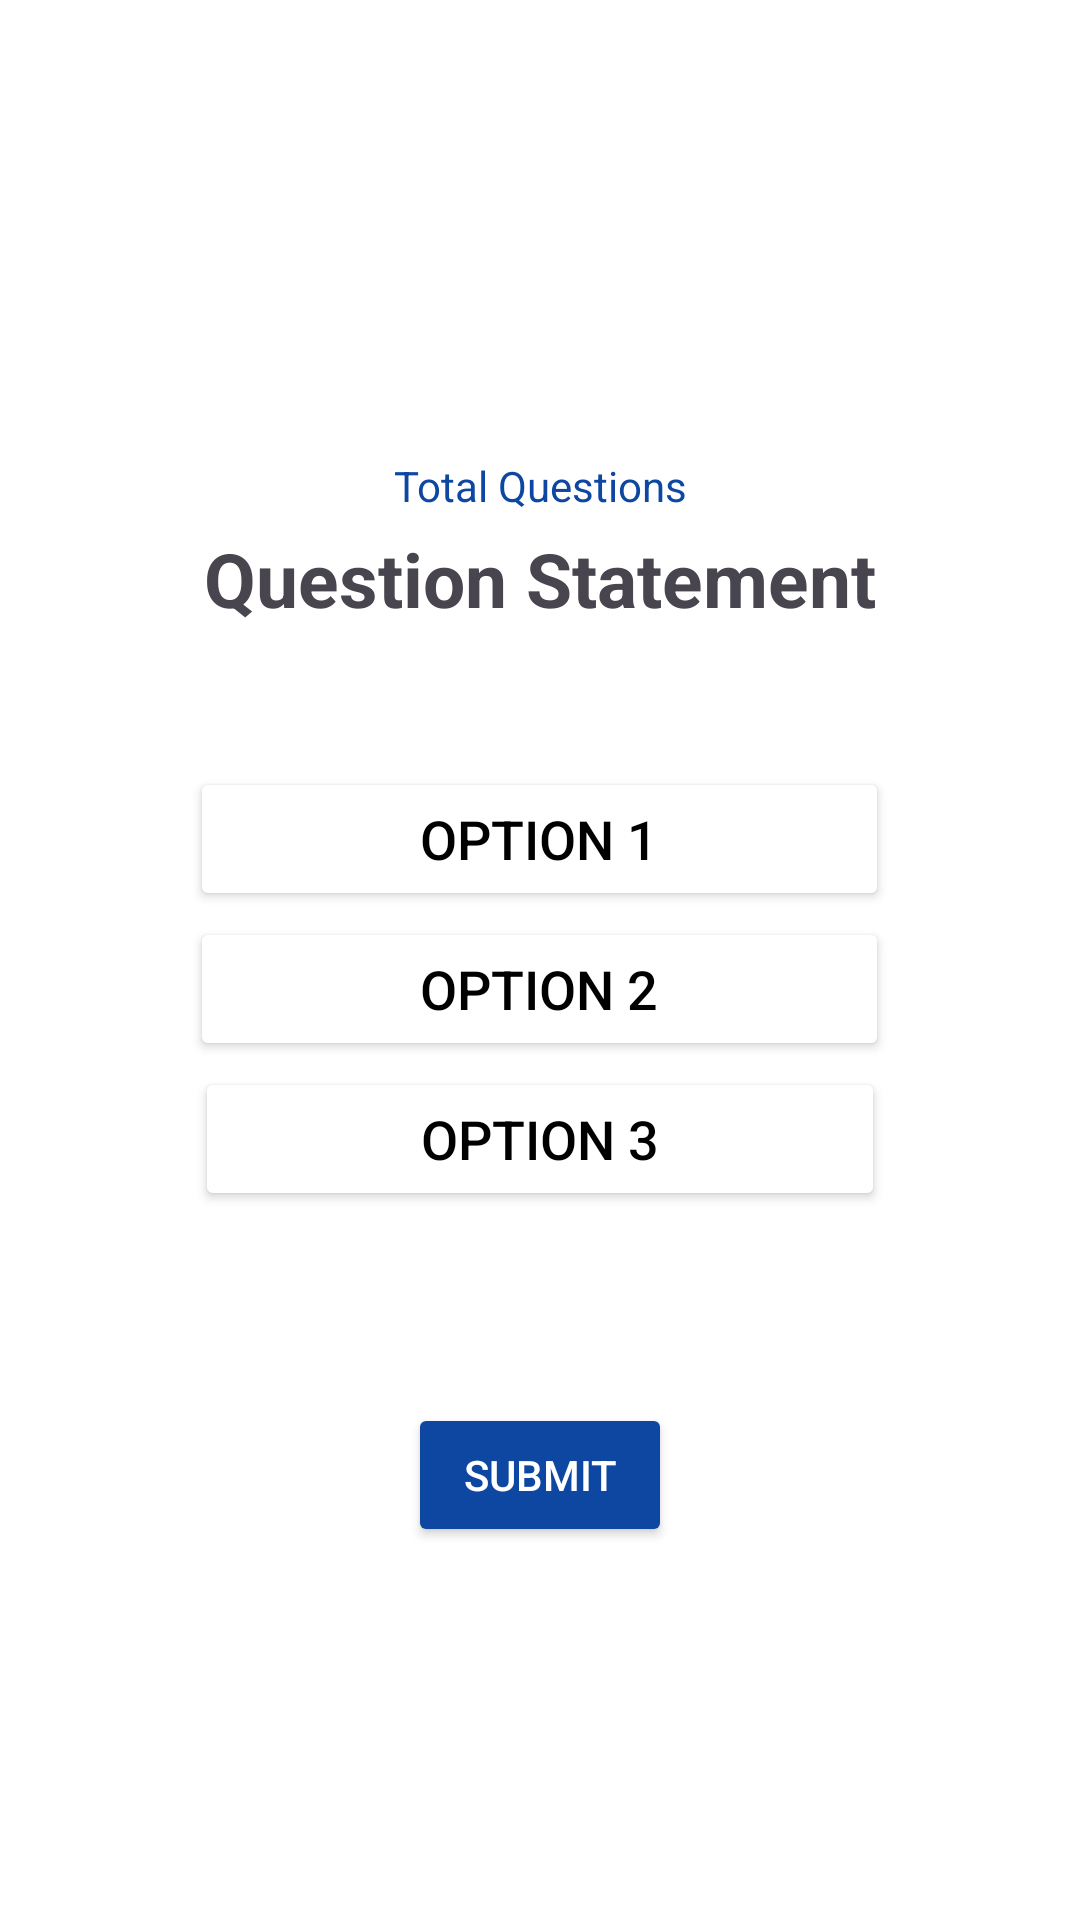

Reconstruct the res/layout file that produces this screen, plus the resources it refers to.
<!-- AndroidManifest.xml: application theme Theme.VroomAndroidApplicationV4 -->
<!-- res/layout/fragment_question.xml -->
<?xml version="1.0" encoding="utf-8"?>
<androidx.constraintlayout.widget.ConstraintLayout xmlns:android="http://schemas.android.com/apk/res/android"
    xmlns:app="http://schemas.android.com/apk/res-auto"
    xmlns:tools="http://schemas.android.com/tools"
    android:id="@+id/main"
    android:layout_width="match_parent"
    android:layout_height="match_parent"
    android:background="#FFFFFF"
    android:orientation="vertical">

    <TextView
        android:id="@+id/total_question"
        android:layout_width="175dp"
        android:layout_height="20dp"
        android:layout_marginStart="161dp"
        android:layout_marginTop="152dp"
        android:layout_marginEnd="161dp"
        android:gravity="center"
        android:text="Total Questions"
        android:textColor="#0D47A1"
        android:textSize="14dp"
        app:layout_constraintEnd_toEndOf="parent"
        app:layout_constraintStart_toStartOf="parent"
        app:layout_constraintTop_toTopOf="parent" />

    <TextView
        android:id="@+id/question"
        android:layout_width="0dp"
        android:layout_height="wrap_content"
        android:layout_marginStart="32dp"
        android:layout_marginTop="4dp"
        android:layout_marginEnd="32dp"
        android:ellipsize="end"
        android:gravity="center"
        android:maxLines="5"
        android:text="Question Statement"
        android:textSize="25sp"
        android:textStyle="bold"
        app:layout_constraintEnd_toEndOf="parent"
        app:layout_constraintHorizontal_bias="0.0"
        app:layout_constraintStart_toStartOf="parent"
        app:layout_constraintTop_toBottomOf="@+id/total_question" />

    <LinearLayout
        android:id="@+id/choices_layout"
        android:layout_width="match_parent"
        android:layout_height="wrap_content"
        android:layout_marginTop="36dp"
        android:orientation="vertical"
        android:gravity="center_horizontal"
        app:layout_constraintEnd_toEndOf="parent"
        app:layout_constraintHorizontal_bias="0.0"
        app:layout_constraintStart_toStartOf="parent"
        app:layout_constraintTop_toBottomOf="@id/question">

        <Button
            android:id="@+id/option1"
            android:layout_width="233dp"
            android:layout_height="wrap_content"
            android:layout_marginTop="10dp"
            android:backgroundTint="#FFFFFF"
            android:text="Option 1"
            android:textColor="#000000"
            android:textSize="18dp"
            app:strokeColor="#D3D3D3"
            app:strokeWidth="1dp" />

        <Button
            android:id="@+id/option2"
            android:layout_width="233dp"
            android:layout_height="wrap_content"
            android:layout_marginTop="2dp"
            android:backgroundTint="#FFFFFF"
            android:text="Option 2"
            android:textColor="#000000"
            android:textSize="18dp"
            app:strokeColor="#D3D3D3"
            app:strokeWidth="1dp" />

        <Button
            android:id="@+id/option3"
            android:layout_width="230dp"
            android:layout_height="wrap_content"
            android:layout_marginTop="2dp"
            android:backgroundTint="#FFFFFF"
            android:text="Option 3"
            android:textColor="#000000"
            android:textSize="18dp"
            app:strokeColor="#D3D3D3"
            app:strokeWidth="1dp" />


    </LinearLayout>

    <Button
        android:id="@+id/submitB"
        android:layout_width="wrap_content"
        android:layout_height="wrap_content"
        android:layout_marginTop="64dp"
        android:backgroundTint="#0D47A1"
        android:text="Submit"
        android:textColor="#FFFFFF"
        app:layout_constraintEnd_toEndOf="parent"
        app:layout_constraintStart_toStartOf="parent"
        app:layout_constraintTop_toBottomOf="@+id/choices_layout" />


</androidx.constraintlayout.widget.ConstraintLayout>
<!-- resources referenced by this layout -->
<resources>
  <style name="Theme.VroomAndroidApplicationV4" parent="Base.Theme.VroomAndroidApplicationV4" />
  <style name="Base.Theme.VroomAndroidApplicationV4" parent="Theme.Material3.DayNight.NoActionBar">
          
          
      </style>
</resources>
